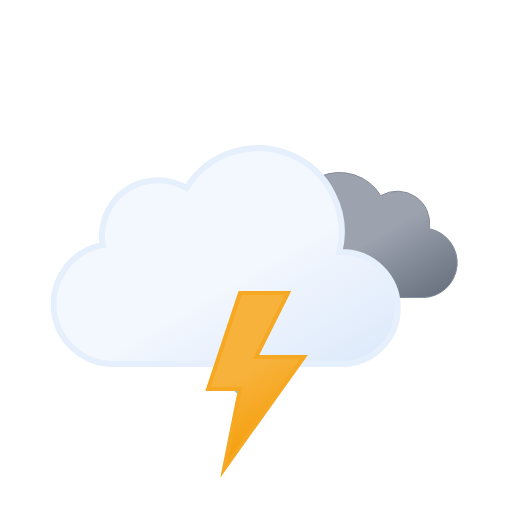
t = 0.00 s
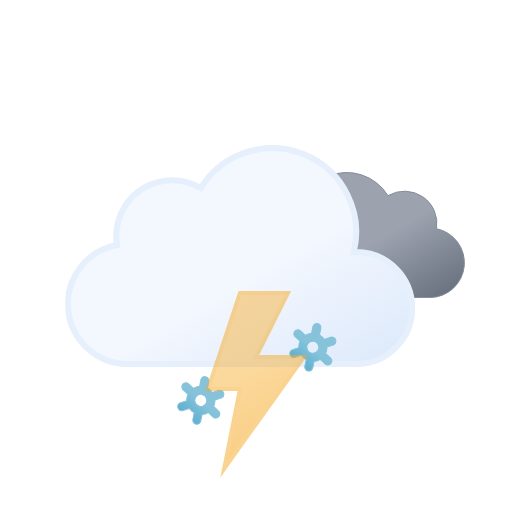
t = 1.20 s
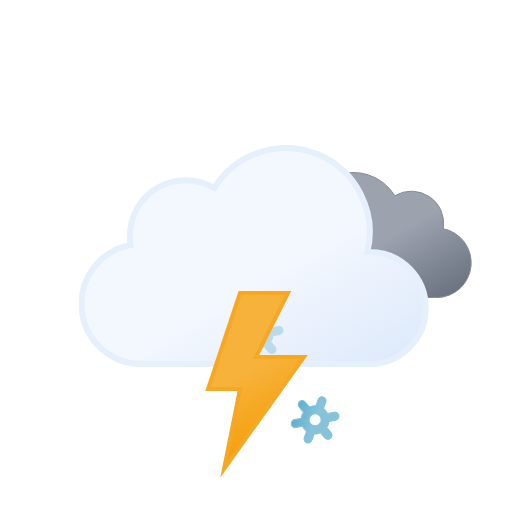
t = 2.33 s
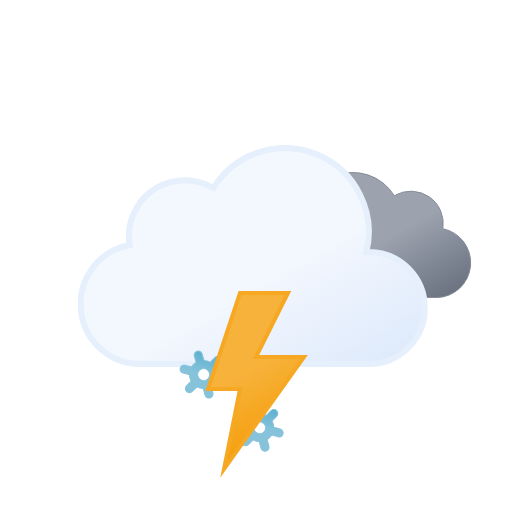
t = 3.75 s
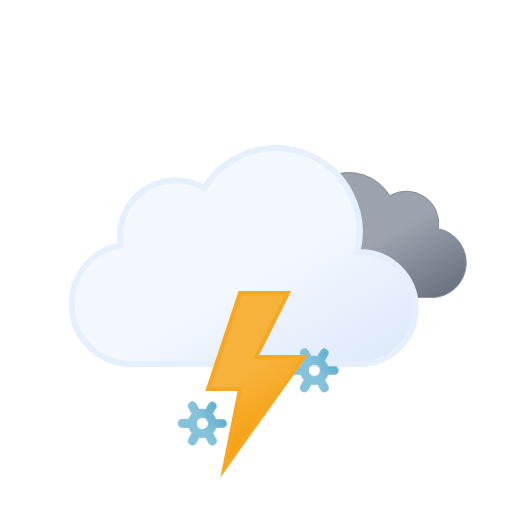
t = 4.50 s
t = 6.00 s: frame unchanged from t = 0.00 s, image omitted

The animated SVG that drew these frames (rendered in a browser with its animation timeline set to each time). Animation: 12 SMIL elements (animate=4,animateTransform=8); one cycle of 6.00 s, repeats indefinitely.

<svg xmlns="http://www.w3.org/2000/svg" xmlns:xlink="http://www.w3.org/1999/xlink" viewBox="0 0 512 512"><defs><linearGradient id="a" x1="99.5" x2="232.6" y1="30.7" y2="261.4" gradientUnits="userSpaceOnUse"><stop offset="0" stop-color="#f3f7fe"/><stop offset=".5" stop-color="#f3f7fe"/><stop offset="1" stop-color="#deeafb"/></linearGradient><linearGradient id="b" x1="52.7" x2="133.4" y1="9.6" y2="149.3" gradientUnits="userSpaceOnUse"><stop offset="0" stop-color="#9ca3af"/><stop offset=".5" stop-color="#9ca3af"/><stop offset="1" stop-color="#6b7280"/></linearGradient><linearGradient id="c" x1="8.7" x2="80.9" y1="17.1" y2="142.1" gradientUnits="userSpaceOnUse"><stop offset="0" stop-color="#f7b23b"/><stop offset=".5" stop-color="#f7b23b"/><stop offset="1" stop-color="#f59e0b"/></linearGradient><linearGradient id="d" x1="11.4" x2="32.8" y1="5.9" y2="43.1" gradientUnits="userSpaceOnUse"><stop offset="0" stop-color="#86c3db"/><stop offset=".5" stop-color="#86c3db"/><stop offset="1" stop-color="#5eafcf"/></linearGradient><linearGradient xlink:href="#d" id="e" x1="67.4" x2="88.8" y1="5.9" y2="43.1"/><linearGradient xlink:href="#d" id="f" x1="123.4" x2="144.8" y1="5.9" y2="43.1"/><symbol id="h" viewBox="0 0 200.3 126.1"><path fill="url(#b)" stroke="#848b98" stroke-miterlimit="10" d="M.5 93.2a32.4 32.4 0 0032.4 32.4h129.8v-.1l2.3.1a34.8 34.8 0 006.5-68.9 32.4 32.4 0 00-48.5-33 48.6 48.6 0 00-88.6 37.1h-1.5A32.4 32.4 0 00.5 93.1Z"/></symbol><symbol id="i" viewBox="0 0 350 222"><path fill="url(#a)" stroke="#e6effc" stroke-miterlimit="10" stroke-width="6" d="m291 107-2.5.1A83.9 83.9 0 00135.6 43 56 56 0 0051 91a56.6 56.6 0 00.8 9A60 60 0 0063 219l4-.2v.2h224a56 56 0 000-112Z"/></symbol><symbol id="g" overflow="visible" viewBox="0 0 398 222"><use xlink:href="#h" width="200.3" height="126.1" transform="translate(198 27)"><animateTransform additive="sum" attributeName="transform" dur="6s" repeatCount="indefinite" type="translate" values="-9 0; 9 0; -9 0"/></use><use xlink:href="#i" width="350" height="222"><animateTransform additive="sum" attributeName="transform" dur="6s" repeatCount="indefinite" type="translate" values="-18 0; 18 0; -18 0"/></use></symbol><symbol id="j" overflow="visible" viewBox="0 0 156.2 49"><g><path fill="url(#d)" stroke="#86c3db" stroke-miterlimit="10" d="m41.7 31-5.8-3.3a13.7 13.7 0 000-6.5l5.8-3.2a4 4 0 001.5-5.5 4 4 0 00-5.6-1.5l-5.8 3.3a13.6 13.6 0 00-2.6-2 13.8 13.8 0 00-3-1.3V4.5a4 4 0 00-8.1 0v6.6a14.3 14.3 0 00-5.7 3.2L6.6 11A4 4 0 001 12.5 4 4 0 002.5 18l5.8 3.3a13.7 13.7 0 000 6.5L2.5 31A4 4 0 001 36.5a4 4 0 003.5 2 4 4 0 002-.5l5.8-3.3a13.6 13.6 0 002.6 2 13.8 13.8 0 003 1.2v6.6a4 4 0 008.2 0v-6.6a14.2 14.2 0 005.6-3.2l6 3.3a4 4 0 002 .5 4 4 0 003.4-2 4 4 0 00-1.4-5.5ZM19 29.7a6 6 0 01-2.3-8.2 6.1 6.1 0 015.3-3 6.2 6.2 0 013 .8 6 6 0 012.2 8.2 6.1 6.1 0 01-8.2 2.2Z" opacity="0"><animateTransform additive="sum" attributeName="transform" dur="6s" repeatCount="indefinite" type="rotate" values="0 24 24; 360 24 24"/><animate id="t1" attributeName="opacity" begin="0s; t1.end+1s" dur="2s" keyTimes="0; .17; .83; 1" values="0; 1; 1; 0"/></path><animateTransform id="s1" additive="sum" attributeName="transform" begin="0s; s1.end+1s" dur="2s" type="translate" values="0 -36; 0 92;"/></g><g><path fill="url(#e)" stroke="#86c3db" stroke-miterlimit="10" d="m97.7 31-5.8-3.3a13.7 13.7 0 000-6.5l5.8-3.2a4 4 0 001.5-5.5 4 4 0 00-5.6-1.5l-5.8 3.3a13.6 13.6 0 00-2.6-2 13.8 13.8 0 00-3-1.3V4.5a4 4 0 00-8.1 0v6.6a14.3 14.3 0 00-5.7 3.2L62.6 11a4 4 0 00-5.6 1.5 4 4 0 001.5 5.5l5.8 3.3a13.7 13.7 0 000 6.5L58.5 31a4 4 0 00-1.5 5.5 4 4 0 003.5 2 4 4 0 002-.5l5.8-3.3a13.6 13.6 0 002.7 2 13.8 13.8 0 003 1.2v6.6a4 4 0 008 0v-6.6a14.2 14.2 0 005.7-3.2l6 3.3a4 4 0 002 .5 4 4 0 003.4-2 4 4 0 00-1.4-5.5ZM75 29.7a6 6 0 01-2.3-8.2 6.1 6.1 0 015.3-3 6.2 6.2 0 013 .8 6 6 0 012.2 8.2 6.1 6.1 0 01-8.2 2.2Z" opacity="0"><animateTransform additive="sum" attributeName="transform" dur="6s" repeatCount="indefinite" type="rotate" values="0 80 24; 360 80 24"/><animate id="t2" attributeName="opacity" begin="-.83s; t2.end+1s" dur="2s" keyTimes="0; .17; .83; 1" values="0; 1; 1; 0"/></path><animateTransform id="s2" additive="sum" attributeName="transform" begin="-.83s; s2.end+1s" dur="2s" type="translate" values="0 -36; 0 92;"/></g><g><path fill="url(#f)" stroke="#86c3db" stroke-miterlimit="10" d="m153.7 31-5.8-3.3a13.7 13.7 0 000-6.5l5.8-3.2a4 4 0 001.5-5.5 4 4 0 00-5.6-1.5l-5.8 3.3a13.6 13.6 0 00-2.6-2 13.8 13.8 0 00-3-1.3V4.5a4 4 0 00-8.1 0v6.6a14.3 14.3 0 00-5.7 3.2l-5.8-3.3a4 4 0 00-5.6 1.5 4 4 0 001.5 5.5l5.8 3.3a13.7 13.7 0 000 6.5l-5.8 3.2a4 4 0 00-1.5 5.5 4 4 0 003.5 2 4 4 0 002-.5l5.8-3.3a13.6 13.6 0 002.7 2 13.8 13.8 0 003 1.2v6.6a4 4 0 008 0v-6.6a14.2 14.2 0 005.7-3.2l5.8 3.3a4 4 0 002 .5 4 4 0 003.5-2 4 4 0 00-1.3-5.5ZM131 29.7a6 6 0 01-2.3-8.2 6.1 6.1 0 015.3-3 6.2 6.2 0 013 .8 6 6 0 012.2 8.2 6.1 6.1 0 01-8.2 2.2Z" opacity="0"><animateTransform additive="sum" attributeName="transform" dur="6s" repeatCount="indefinite" type="rotate" values="0 136 24; 360 136 24"/><animate id="t3" attributeName="opacity" begin=".83s; t3.end+1s" dur="2s" keyTimes="0; .17; .83; 1" values="0; 1; 1; 0"/></path><animateTransform id="s3" additive="sum" attributeName="transform" begin=".83s; s3.end+1s" dur="2s" type="translate" values="0 -36; 0 92;"/></g></symbol><symbol id="k" viewBox="0 0 102.7 186.8"><path fill="url(#c)" stroke="#f6a823" stroke-miterlimit="10" stroke-width="4" d="m34.8 2-32 96h32l-16 80 80-112h-48l32-64h-48z"><animate id="x1" attributeName="opacity" begin="0s; x1.end+.67s" dur="1.33s" keyTimes="0; .38; .5; .63; .75; .86; .94; 1" values="1; 1; 0; 1; 0; 1; 0; 1"/></path></symbol></defs><use xlink:href="#g" width="398" height="222" transform="translate(68.84 145)"/><use xlink:href="#j" width="156.2" height="49" transform="translate(177.9 337.5)"/><use xlink:href="#k" width="102.7" height="186.7" transform="translate(205.23 291)"/></svg>
